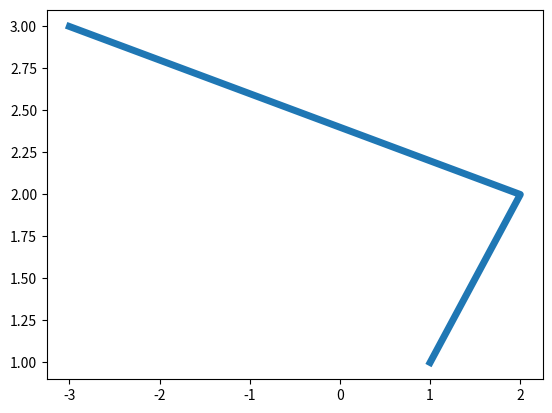

Source code (Python):
import matplotlib.pyplot as plt



x=[1,2,-3]
y=[1,2,3]
plt.plot(x,y,linewidth=5)
plt.show()
